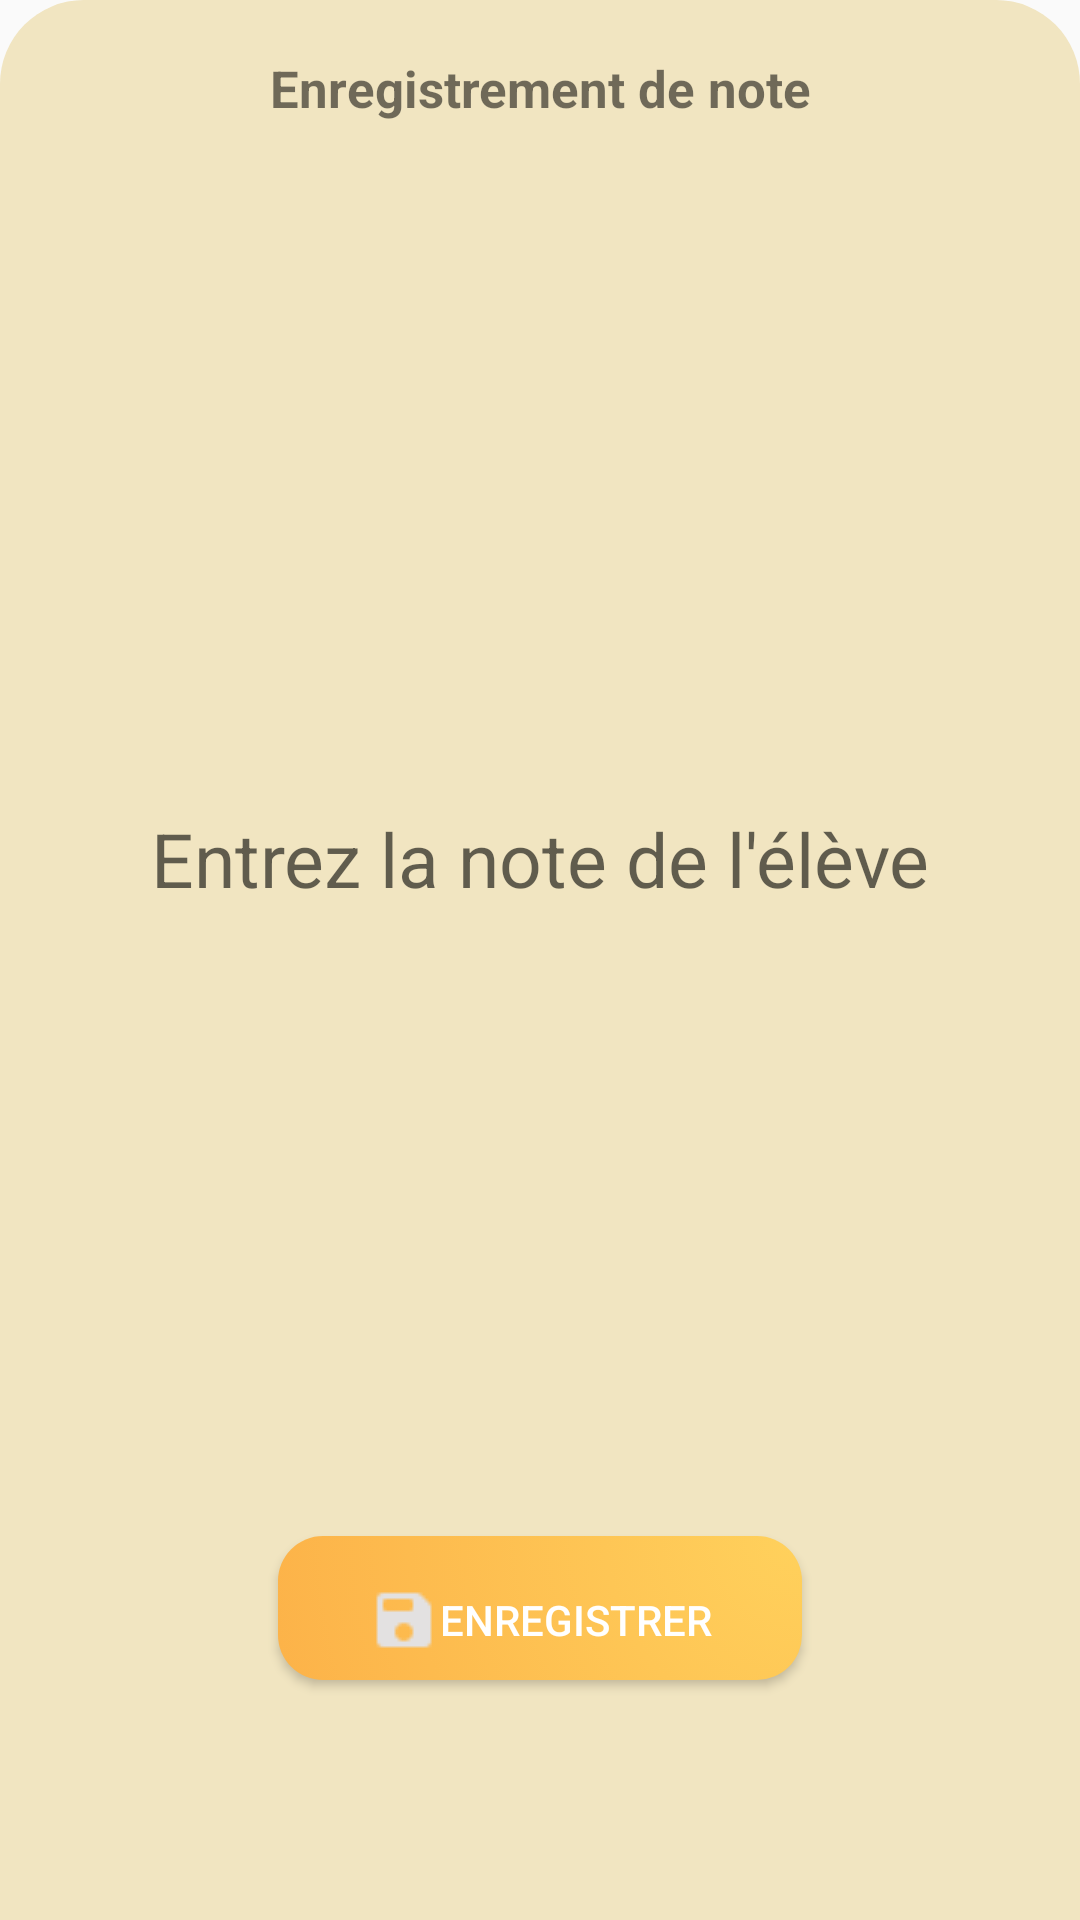

Produce the Android XML layout that renders to this screen, including the resource entries it uses.
<!-- AndroidManifest.xml: application theme AppTheme -->
<!-- res/layout/botomsheet_note.xml -->
<?xml version="1.0" encoding="utf-8"?>
<LinearLayout xmlns:android="http://schemas.android.com/apk/res/android"
    xmlns:app="http://schemas.android.com/apk/res-auto"
    android:id="@+id/note_bottomsheet"
    android:layout_width="match_parent"
    android:layout_height="400dp"
    android:layout_marginTop="@dimen/dimen_10dp"
    android:background="@drawable/shape_note_bottom_sheet"
    android:orientation="vertical"
    android:paddingHorizontal="@dimen/dimen_10dp"
    android:paddingBottom="@dimen/dimen_30dp"
    app:behavior_hideable="false"
    app:behavior_peekHeight="8dp"
    app:cardCornerRadius="@dimen/dimen_10sp"
    app:layout_behavior="com.google.android.material.bottomsheet.BottomSheetBehavior">

    <LinearLayout
        android:layout_width="match_parent"
        android:layout_height="wrap_content"
        android:orientation="horizontal"
        android:paddingTop="@dimen/dimen_10dp">

        <TextView
            android:layout_width="wrap_content"
            android:layout_height="match_parent"
            android:layout_weight="1"
            android:text="@string/entrer_note"
            android:gravity="center"
            android:textSize="@dimen/diment_17dp"
            android:textStyle="bold" />

    </LinearLayout>



    <EditText
        android:id="@+id/id_edt_gestion_note_note_eleve"
        android:layout_width="wrap_content"
        android:layout_height="wrap_content"
        android:layout_weight="1"
        android:inputType="numberDecimal"
        android:background="@null"
        android:gravity="center"
        android:layout_gravity="center"
        android:layout_marginTop="@dimen/dimen_50dp"
        android:orientation="horizontal"
        android:hint="@string/enter_student_note"
        android:textSize="@dimen/dim_25sp" />




    <Button
        android:id="@+id/id_btn_gestion_note_enregistrer"
        android:layout_width="wrap_content"
        android:layout_height="wrap_content"
        android:layout_gravity="center"
        android:layout_marginTop="@dimen/dimen_30dp"
        android:background="@drawable/shape_save_note_btn"
        android:drawableStart="@drawable/save_icon"
        android:paddingHorizontal="@dimen/dimen_30dp"
        android:text="@string/enregistrer"
        android:layout_marginBottom="@dimen/dimen_50dp"
        android:textColor="@color/white_color" />

    
</LinearLayout>
<!-- resources referenced by this layout -->
<resources>
  <color name="white_color">#FFFFFF</color>
  <dimen name="dim_25sp">25sp</dimen>
  <dimen name="dimen_10dp">10dp</dimen>
  <dimen name="dimen_10sp">10sp</dimen>
  <dimen name="dimen_30dp">30dp</dimen>
  <dimen name="dimen_50dp">50dp</dimen>
  <dimen name="diment_17dp">17dp</dimen>
  <!-- drawable save_icon: png bitmap (drawable, 406 bytes) -->
  <!-- drawable shape_note_bottom_sheet (drawable) -->
  <?xml version="1.0" encoding="utf-8"?>
  <shape xmlns:android="http://schemas.android.com/apk/res/android"
      android:shape="rectangle">
  
  
      <solid android:color="#F1E5C1" />
  
      
  
      <corners
          android:topLeftRadius="28dp"
          android:topRightRadius="28dp"/>
      <padding android:top="8dp" />
  </shape>
  <!-- drawable shape_save_note_btn (drawable) -->
  <?xml version="1.0" encoding="utf-8"?>
  <selector xmlns:android="http://schemas.android.com/apk/res/android">
      <item>
          <shape>
              <gradient
                  android:centerX="1"
                  android:centerY="0"
                  android:angle="0"
                  android:gradientRadius="600dp"
                  android:type="radial"
                  android:startColor="@color/color_start_gradient_balance"
                  android:endColor="@color/color_end_gradient_balance"/>
  
              <corners
                  android:radius="15dp"/>
              <padding android:top="8dp" />
  
          </shape>
      </item>
  
  </selector>
  <string name="enregistrer">Enregistrer</string>
  <string name="enter_student_note">Entrez la note de l\'élève</string>
  <string name="entrer_note">Enregistrement de note</string>
  <style name="AppTheme" parent="Theme.AppCompat.Light.DarkActionBar">
          
          <item name="colorPrimary">@color/colorPrimary</item>
          <item name="colorPrimaryDark">@color/colorPrimaryDark</item>
          <item name="colorAccent">@color/colorAccent</item>
      </style>
  <color name="color_start_gradient_balance">#FFD15C</color>
  <color name="color_end_gradient_balance">#F66C1C</color>
  <color name="colorPrimary">#008577</color>
  <color name="colorPrimaryDark">#00574B</color>
  <color name="colorAccent">#D81B60</color>
</resources>
